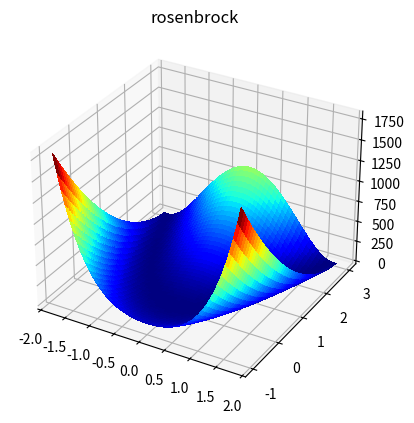
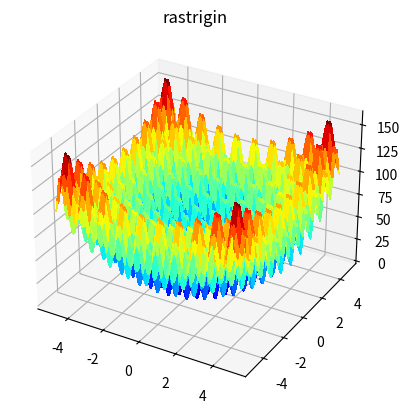
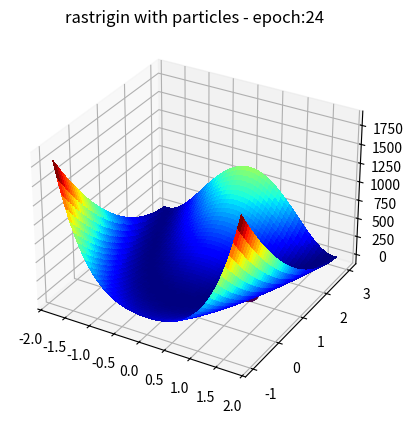

Write Python code to recreate these figures, in order.
import matplotlib.pyplot as plt
import numpy as np
from matplotlib import cm
from matplotlib.colors import LightSource

np.random.seed(42)

N = 300


def update(pos, vel, pbest, gbest, bench, a, b, c):
    new_pos = pos + vel
    rng = np.random.default_rng(12345)
    scores = np.array([bench(*p) for p in pos])
    for i, p in enumerate(pos):
        score = bench(*p)
        if pbest[i][0] > score:
            if gbest[0] > score:
                gbest = score, *p
            pbest[i] = score, *p
    R = rng.random()

    vel = a * vel + b * R * (pbest[:, 1:] - pos) + c * R * (gbest[1:] - pos)

    return new_pos, vel, pbest, gbest


def benchmark_rosenbrock(x, y, a=1, b=100):
    # Min at (x=a, y=a**2)
    return (a - x) ** 2 + b * (y - x**2) ** 2


def _benchmark_rastrigin(x, n, A):
    # Min at x = 0
    points = np.linspace(-x, x, n)
    return A * n + sum([y**2 - A * np.cos(2 * np.pi * y) for y in points])


def benchmark_rastrigin(x, y, n=2, A=10):
    # Min at (x=0, y=0)
    return _benchmark_rastrigin(x, n, A) + _benchmark_rastrigin(y, n, A)


x = np.linspace(-1.8, 1.8, N)
y = np.linspace(-1, 3, N)
x, y = np.meshgrid(x, y)
z = benchmark_rosenbrock(x, y)

fig, ax = plt.subplots(subplot_kw=dict(projection="3d"))
ls = LightSource(270, 45)
surf = ax.plot_surface(x, y, z, cmap=cm.jet, linewidth=0, antialiased=False)
ax.set_title("rosenbrock")
plt.show()


x = np.linspace(-5, 5, N)
y = np.linspace(-5, 5, N)
x, y = np.meshgrid(x, y)
z = benchmark_rastrigin(x, y)

fig, ax = plt.subplots(subplot_kw=dict(projection="3d"))
ls = LightSource(270, 45)
surf = ax.plot_surface(x, y, z, cmap=cm.jet, linewidth=0, antialiased=False)
ax.set_title("rastrigin")
plt.show()


# min_x = -5.12
# max_x = 5.12
# min_y = -5.12
# max_y = 5.12
# benchmark = benchmark_rastrigin

min_x = -1.8
max_x = 1.8
min_y = -1
max_y = 3
benchmark = benchmark_rosenbrock

number_of_particles = 20
nx = int(np.sqrt(number_of_particles))
ny = number_of_particles // nx

# Systematic placement
particles_x = np.linspace(min_x, max_x, nx)
particles_y = np.linspace(min_y, max_y, ny)
particles = np.array([[x, y] for x in particles_x for y in particles_y])

## Random placement
# particles = np.random.rand(20, 2) * [max_x - min_x, max_y - min_y] + [min_x, min_y]

## Random init
velocity = np.random.rand(number_of_particles, 2)
score_x_y = [[benchmark(x, y), x, y] for x, y in particles]
pbest = np.array(score_x_y)
gbest = min(pbest, key=lambda x: x[0])
print(pbest)
print(gbest)


x = np.linspace(min_x, max_x, N)
y = np.linspace(min_y, max_y, N)
x, y = np.meshgrid(x, y)
z = benchmark(x, y)

fig, ax = plt.subplots(subplot_kw=dict(projection="3d"))
ls = LightSource(270, 45)
surf = ax.plot_surface(x, y, z, cmap=cm.jet, linewidth=0, antialiased=False)
particle_history = [particles]
scatter = ax.scatter(
    particles[:, 0],
    particles[:, 1],
    [benchmark(x, y) for x, y in particles],
    c=[0 for _ in particles],
    linewidths=10,
    label="scatter",
)

epoch = 1
while velocity.max() > 1e-2:
    ax.set_title(f"rastrigin with particles - epoch:{epoch}")
    particles, velocity, pbest, gbest = update(
        particles, velocity, pbest, gbest, benchmark, 0.3, 0.8, 0.8
    )
    particle_history.append(particles)
    scatter.set_offsets([[_x, _y] for _x, _y in particles])
    scatter.set_3d_properties([benchmark(x, y) for x, y in particles], "z")
    epoch += 1
    plt.draw()
    plt.pause(0.5)
plt.show()
print(particle_history)
print(gbest)
